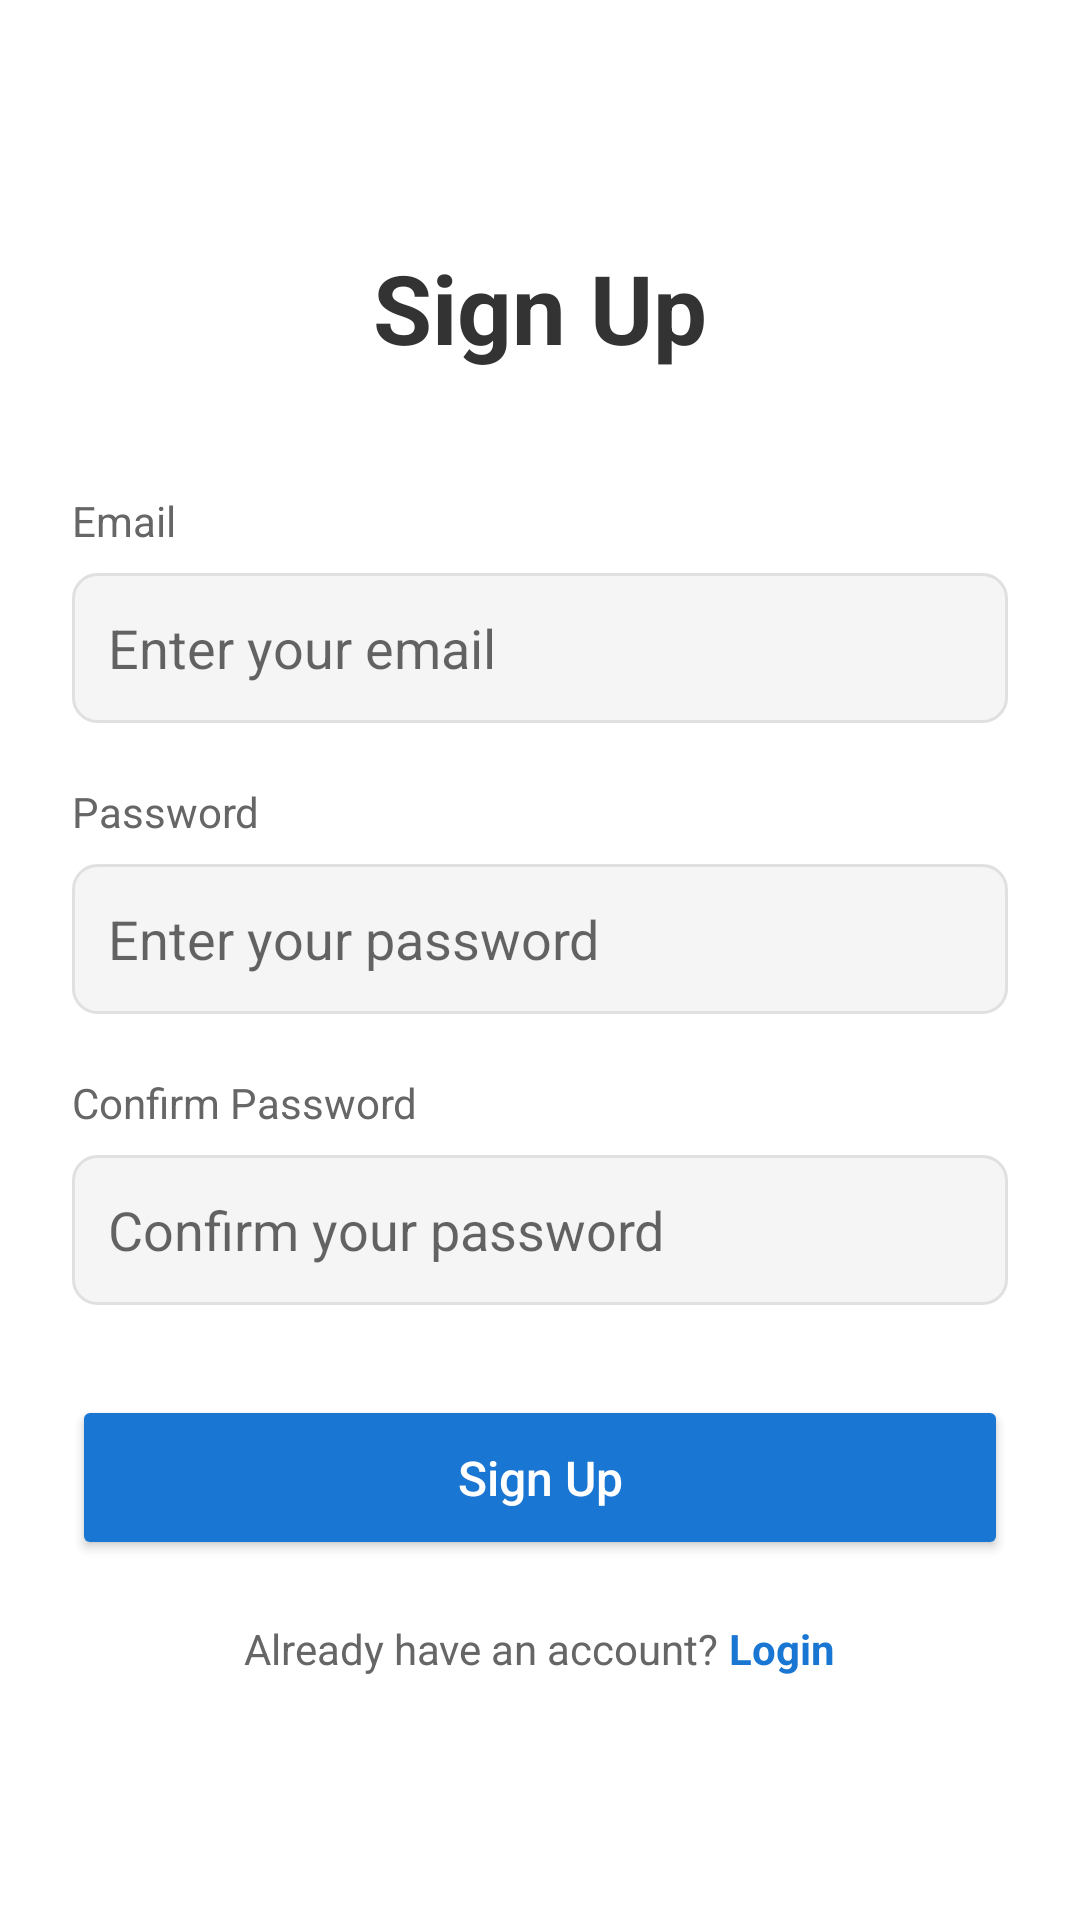

Layout XML and referenced resources for this Android screen:
<!-- AndroidManifest.xml: application theme Theme.Changia -->
<!-- res/layout/activity_signup.xml -->
<?xml version="1.0" encoding="utf-8"?>
<androidx.constraintlayout.widget.ConstraintLayout xmlns:android="http://schemas.android.com/apk/res/android"
    android:layout_width="match_parent"
    android:layout_height="match_parent">

    <RelativeLayout
        android:layout_width="match_parent"
        android:layout_height="match_parent"
        android:background="#FFFFFF"
        android:padding="24dp">

        <LinearLayout
            android:layout_width="match_parent"
            android:layout_height="wrap_content"
            android:layout_centerInParent="true"
            android:orientation="vertical">

            <TextView
                android:layout_width="wrap_content"
                android:layout_height="wrap_content"
                android:layout_gravity="center"
                android:layout_marginBottom="40dp"
                android:text="Sign Up"
                android:textColor="#333333"
                android:textSize="32sp"
                android:textStyle="bold" />

            <TextView
                android:layout_width="wrap_content"
                android:layout_height="wrap_content"
                android:layout_marginBottom="8dp"
                android:text="Email"
                android:textColor="#666666"
                android:textSize="14sp" />

            <EditText
                android:id="@+id/emailEditText"
                android:layout_width="match_parent"
                android:layout_height="50dp"
                android:layout_marginBottom="20dp"
                android:background="@drawable/edittext_background"
                android:hint="Enter your email"
                android:inputType="textEmailAddress"
                android:padding="12dp" />

            <TextView
                android:layout_width="wrap_content"
                android:layout_height="wrap_content"
                android:layout_marginBottom="8dp"
                android:text="Password"
                android:textColor="#666666"
                android:textSize="14sp" />

            <EditText
                android:id="@+id/passwordEditText"
                android:layout_width="match_parent"
                android:layout_height="50dp"
                android:layout_marginBottom="20dp"
                android:background="@drawable/edittext_background"
                android:hint="Enter your password"
                android:inputType="textPassword"
                android:padding="12dp" />

            <TextView
                android:layout_width="wrap_content"
                android:layout_height="wrap_content"
                android:layout_marginBottom="8dp"
                android:text="Confirm Password"
                android:textColor="#666666"
                android:textSize="14sp" />

            <EditText
                android:id="@+id/confirmPasswordEditText"
                android:layout_width="match_parent"
                android:layout_height="50dp"
                android:layout_marginBottom="30dp"
                android:background="@drawable/edittext_background"
                android:hint="Confirm your password"
                android:inputType="textPassword"
                android:padding="12dp" />

            <Button
                android:id="@+id/signUpButton"
                android:layout_width="match_parent"
                android:layout_height="55dp"
                android:layout_marginBottom="20dp"
                android:backgroundTint="#1976D2"
                android:text="Sign Up"
                android:textAllCaps="false"
                android:textColor="#FFFFFF"
                android:textSize="16sp" />

            <LinearLayout
                android:layout_width="wrap_content"
                android:layout_height="wrap_content"
                android:layout_gravity="center"
                android:orientation="horizontal">

                <TextView
                    android:layout_width="wrap_content"
                    android:layout_height="wrap_content"
                    android:text="Already have an account? "
                    android:textColor="#666666"
                    android:textSize="14sp" />

                <TextView
                    android:id="@+id/loginTextView"
                    android:layout_width="wrap_content"
                    android:layout_height="wrap_content"
                    android:clickable="true"
                    android:focusable="true"
                    android:text="Login"
                    android:textColor="#1976D2"
                    android:textSize="14sp"
                    android:textStyle="bold" />
            </LinearLayout>

        </LinearLayout>

    </RelativeLayout>
</androidx.constraintlayout.widget.ConstraintLayout>
<!-- resources referenced by this layout -->
<resources>
  <!-- drawable edittext_background (drawable) -->
  <?xml version="1.0" encoding="utf-8"?>
  <shape xmlns:android="http://schemas.android.com/apk/res/android">
      <solid android:color="#F5F5F5"/>
      <corners android:radius="8dp"/>
      <stroke
          android:width="1dp"
          android:color="#E0E0E0"/>
      <padding
          android:left="12dp"
          android:right="12dp"
          android:top="12dp"
          android:bottom="12dp"/>
  </shape>
  <style name="Theme.Changia" parent="Theme.MaterialComponents.DayNight.NoActionBar">
          <item name="colorPrimary">@color/primary_color</item>
          <item name="colorPrimaryVariant">@color/primary_dark</item>
          <item name="colorOnPrimary">@color/white</item>
          <item name="colorSecondary">@color/secondary_color</item>
          <item name="colorSecondaryVariant">@color/secondary_color</item>
          <item name="colorOnSecondary">@color/white</item>
          <item name="android:statusBarColor">@color/primary_color</item>
          <item name="android:windowLightStatusBar">false</item>
      </style>
  <color name="primary_color">#2E5BFF</color>
  <color name="primary_dark">#1A3D9C</color>
  <color name="white">#FFFFFF</color>
  <color name="secondary_color">#8C54FF</color>
</resources>
